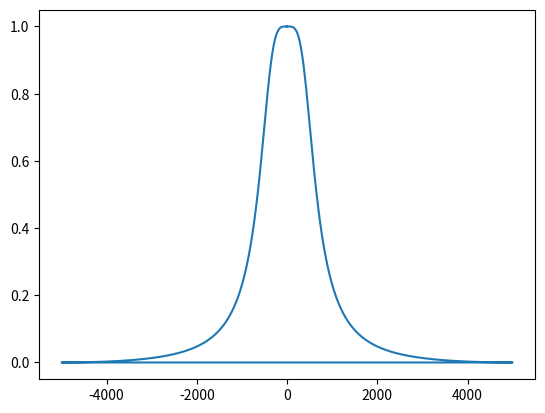

Reproduce this figure in Python.
'''Contains functions to apply filters to vector'''
import numpy as np
import matplotlib.pyplot as plt
from scipy import signal

def butterworth(samples,order,cutoff,plot_g=False):
    b,a = signal.butter(order,cutoff)
    filtered_samples = signal.lfilter(b,a,samples)
    if(plot_g):
        plt.plot(samples[:1000])
        plt.plot(filtered_samples[:1000])
        plt.show()
    return filtered_samples
def genfilter(samples,zeros,poles):
    pass

if( __name__ == '__main__'):
    #visualize any filter using the impulse response for a dirac delta
    fs = 10000 #sampling rate = 10000hz
    samples = np.concatenate((np.ones(1),np.zeros(1000)))

    #give the filter
    filtered_samples = butterworth(samples,2,0.1)
    
    #generate fft and plot the graph
    filtered_samples_fft = np.fft.fft(filtered_samples)
    filtered_samples_freqs = np.fft.fftfreq(len(filtered_samples),d = (1/fs))
    plt.plot(filtered_samples_freqs,abs(filtered_samples_fft))
    plt.show()

    






